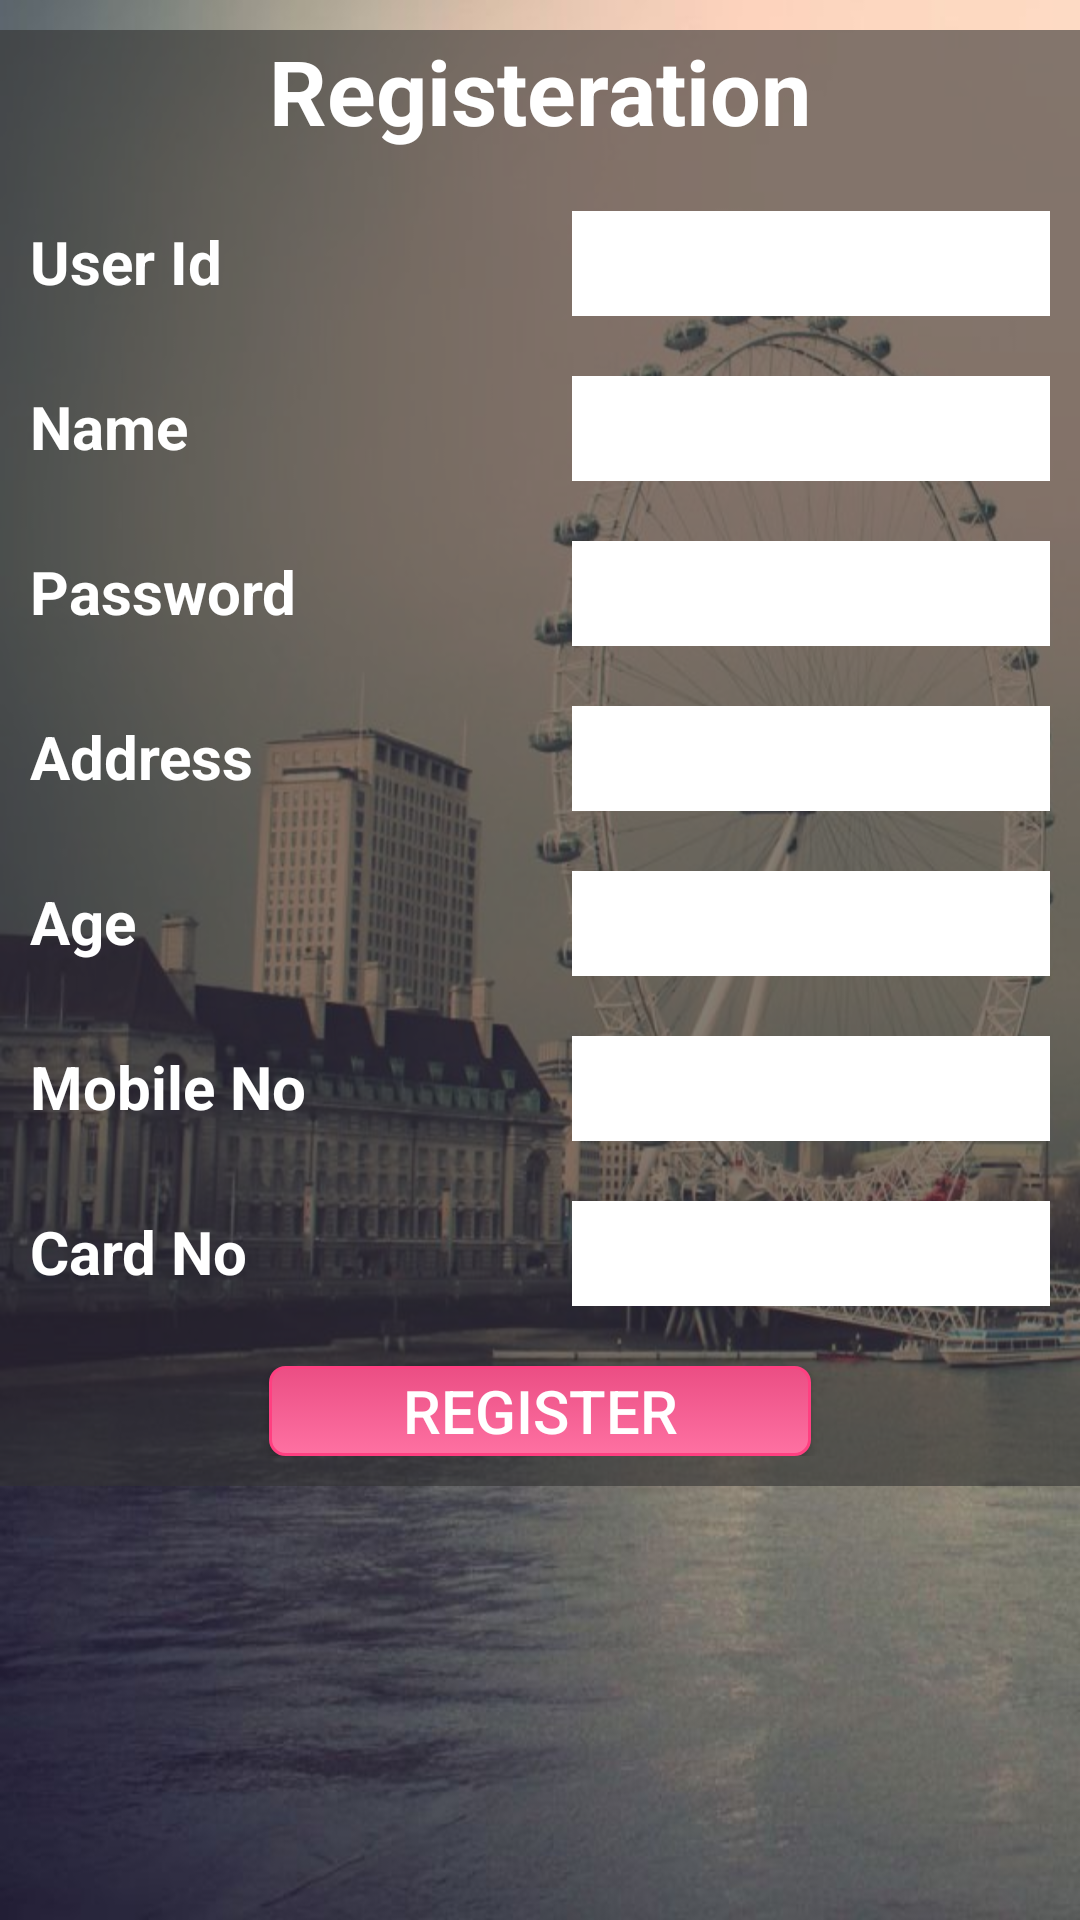

Here is an Android app screen rendered from its layout file. Give the layout XML and the strings, colors and styles it references.
<!-- AndroidManifest.xml: application theme AppTheme -->
<!-- res/layout/activity_register_page.xml -->
<?xml version="1.0" encoding="utf-8"?>
<RelativeLayout xmlns:android="http://schemas.android.com/apk/res/android"
    xmlns:tools="http://schemas.android.com/tools"
    android:layout_width="match_parent"
    android:layout_height="match_parent"
    tools:context="com.example.example.project.SelectPage">

    <ImageView
        android:layout_width="match_parent"
        android:layout_height="match_parent"
        android:background="@drawable/ferriswheel" />

    <ScrollView
        android:id="@+id/scrollView"
        android:layout_width="match_parent"
        android:layout_height="match_parent"
        android:layout_marginTop="10dp">


        <TableLayout
            android:layout_width="match_parent"
            android:layout_height="match_parent"
            android:background="#9333"
            android:orientation="vertical">


            <TableRow android:gravity="center_horizontal">

                <TextView
                    android:id="@+id/textView"
                    android:layout_width="wrap_content"
                    android:layout_height="wrap_content"
                    android:layout_alignParentTop="true"
                    android:layout_centerHorizontal="true"
                    android:layout_gravity="center_horizontal"
                    android:layout_marginTop="10dp"
                    android:text="Registeration"
                    android:textAppearance="?android:attr/textAppearanceLarge"
                    android:textColor="@color/whiteColor"
                    android:textSize="30dp"
                    android:textStyle="bold" />
            </TableRow>

            <TableRow
                android:layout_width="wrap_content"
                android:layout_height="wrap_content"
                android:layout_gravity="center_horizontal"
                android:layout_marginBottom="10dp"
                android:layout_marginLeft="10dp"
                android:layout_marginRight="10dp"
                android:layout_marginTop="10dp"
                android:orientation="horizontal">

                <TextView
                    android:id="@+id/textView2"
                    android:layout_width="wrap_content"
                    android:layout_height="wrap_content"
                    android:text="User Id"
                    android:textColor="@color/whiteColor"
                    android:textSize="20dp"
                    android:textStyle="bold" />

                <EditText
                    android:id="@+id/RuserIdFld"
                    android:layout_width="200dp"
                    android:layout_height="35dp"
                    android:inputType="number"
                    android:background="@android:color/white"
                    android:ems="10"
                    android:padding="5dp" />
            </TableRow>

            <TableRow
                android:layout_width="wrap_content"
                android:layout_height="wrap_content"
                android:layout_gravity="center_horizontal"
                android:layout_margin="10dp"
                android:orientation="horizontal">

                <TextView
                    android:id="@+id/textView3"
                    android:layout_width="wrap_content"
                    android:layout_height="wrap_content"
                    android:text="Name"
                    android:textColor="@color/whiteColor"
                    android:textSize="20dp"
                    android:textStyle="bold" />

                <EditText
                    android:id="@+id/RnameFld"
                    android:layout_width="200dp"
                    android:layout_height="35dp"
                    android:background="@android:color/white"
                    android:ems="10"
                    android:padding="5dp" />
            </TableRow><TableRow
                android:layout_width="wrap_content"
                android:layout_height="wrap_content"
                android:layout_gravity="center_horizontal"
                android:layout_margin="10dp"
                android:orientation="horizontal">

                <TextView
                    android:id="@+id/textView8"
                    android:layout_width="wrap_content"
                    android:layout_height="wrap_content"
                    android:text="Password"
                    android:textColor="@color/whiteColor"
                    android:textSize="20dp"
                    android:textStyle="bold" />

                <EditText
                    android:id="@+id/RpasswordFld"
                    android:layout_width="200dp"
                    android:layout_height="35dp"
                    android:inputType="textPassword"
                    android:background="@android:color/white"
                    android:ems="10"
                    android:padding="5dp" />
            </TableRow>

            <TableRow
                android:layout_width="wrap_content"
                android:layout_height="wrap_content"
                android:layout_gravity="center_horizontal"
                android:layout_margin="10dp"
                android:orientation="horizontal">

                <TextView
                    android:id="@+id/textView4"
                    android:layout_width="wrap_content"
                    android:layout_height="wrap_content"
                    android:text="Address"
                    android:textColor="@color/whiteColor"
                    android:textSize="20dp"
                    android:textStyle="bold" />

                <EditText
                    android:id="@+id/RaddressFld"
                    android:layout_width="200dp"
                    android:layout_height="35dp"
                    android:background="@android:color/white"
                    android:ems="10"
                    android:padding="5dp" />
            </TableRow>

            <TableRow
                android:layout_width="wrap_content"
                android:layout_height="wrap_content"
                android:layout_gravity="center_horizontal"
                android:layout_margin="10dp"
                android:orientation="horizontal">

                <TextView
                    android:id="@+id/textView5"
                    android:layout_width="wrap_content"
                    android:layout_height="wrap_content"
                    android:text="Age"
                    android:textColor="@color/whiteColor"
                    android:textSize="20dp"
                    android:textStyle="bold" />

                <EditText
                    android:id="@+id/RageFld"
                    android:layout_width="200dp"
                    android:layout_height="35dp"
                    android:background="@android:color/white"
                    android:ems="10"
                    android:inputType="number"
                    android:padding="5dp" />
            </TableRow>

            <TableRow
                android:layout_width="wrap_content"
                android:layout_height="wrap_content"
                android:layout_gravity="center_horizontal"
                android:layout_margin="10dp"
                android:orientation="horizontal">

                <TextView
                    android:id="@+id/textView6"
                    android:layout_width="wrap_content"
                    android:layout_height="wrap_content"
                    android:text="Mobile No"
                    android:textColor="@color/whiteColor"
                    android:textSize="20dp"
                    android:textStyle="bold" />

                <EditText
                    android:id="@+id/RmobileNoFld"
                    android:layout_width="200dp"
                    android:layout_height="35dp"
                    android:background="@android:color/white"
                    android:ems="10"
                    android:inputType="phone"
                    android:padding="5dp" />
            </TableRow>

            <TableRow
                android:layout_width="wrap_content"
                android:layout_height="wrap_content"
                android:layout_gravity="center_horizontal"
                android:layout_margin="10dp"
                android:orientation="horizontal">

                <TextView
                    android:id="@+id/textView7"
                    android:layout_width="wrap_content"
                    android:layout_height="wrap_content"
                    android:text="Card No"
                    android:textColor="@color/whiteColor"
                    android:textSize="20dp"
                    android:textStyle="bold" />

                <EditText
                    android:id="@+id/RcardNoFld"
                    android:layout_width="200dp"
                    android:layout_height="35dp"
                    android:background="@android:color/white"
                    android:ems="10"
                    android:inputType="number"
                    android:padding="5dp" />
            </TableRow>

            <TableRow
                android:layout_width="wrap_content"
                android:layout_height="wrap_content"
                android:layout_gravity="center_horizontal"
                android:layout_margin="10dp"
                android:gravity="center_horizontal"
                android:orientation="horizontal">

                <Button
                    android:id="@+id/RsubmitBtn"
                    android:layout_height="30dp"
                    android:background="@drawable/mybtn3"
                    android:text="Register"
                    android:textColor="@color/whiteColor"
                    android:textSize="20sp" />
            </TableRow>

        </TableLayout>

    </ScrollView>

</RelativeLayout>
<!-- resources referenced by this layout -->
<resources>
  <color name="whiteColor">#ffffff</color>
  <!-- drawable ferriswheel: jpg bitmap (drawable, 78716 bytes) -->
  <!-- drawable mybtn3 (drawable) -->
  <?xml version="1.0" encoding="utf-8"?>
  <selector xmlns:android="http://schemas.android.com/apk/res/android">
      <item android:state_pressed="true">
          <shape android:shape="rectangle">
              <corners android:radius="5dip" />
              <stroke android:width="1dip" android:color="#ff4081" />
              <gradient android:angle="-90" android:endColor="#E92669" android:startColor="#Eb4E84" />
          </shape>
      </item>
      <item android:state_focused="true">
          <shape android:shape="rectangle">
              <corners android:radius="5dip" />
              <stroke android:width="1dip" android:color="#Eb4E84" />
              <solid android:color="#Eb4E84" />
          </shape>
      </item>
      <item>
          <shape android:shape="rectangle">
              <corners android:radius="5dip" />
              <stroke android:width="1dip" android:color="#ff4081" />
              <gradient android:angle="-90" android:endColor="#FE71A2" android:startColor="#Eb4E84" />
          </shape>
      </item>
  </selector>
  <style name="AppTheme" parent="Theme.AppCompat.Light.DarkActionBar">
          
          <item name="colorPrimary">@android:color/black</item>
          <item name="colorPrimaryDark">@color/input_register_bg</item>
          <item name="colorAccent">@color/btn_logut_bg</item>
  
          
          
          
      </style>
  <color name="input_register_bg">#3b4148</color>
  <color name="btn_logut_bg">#ff6861</color>
</resources>
